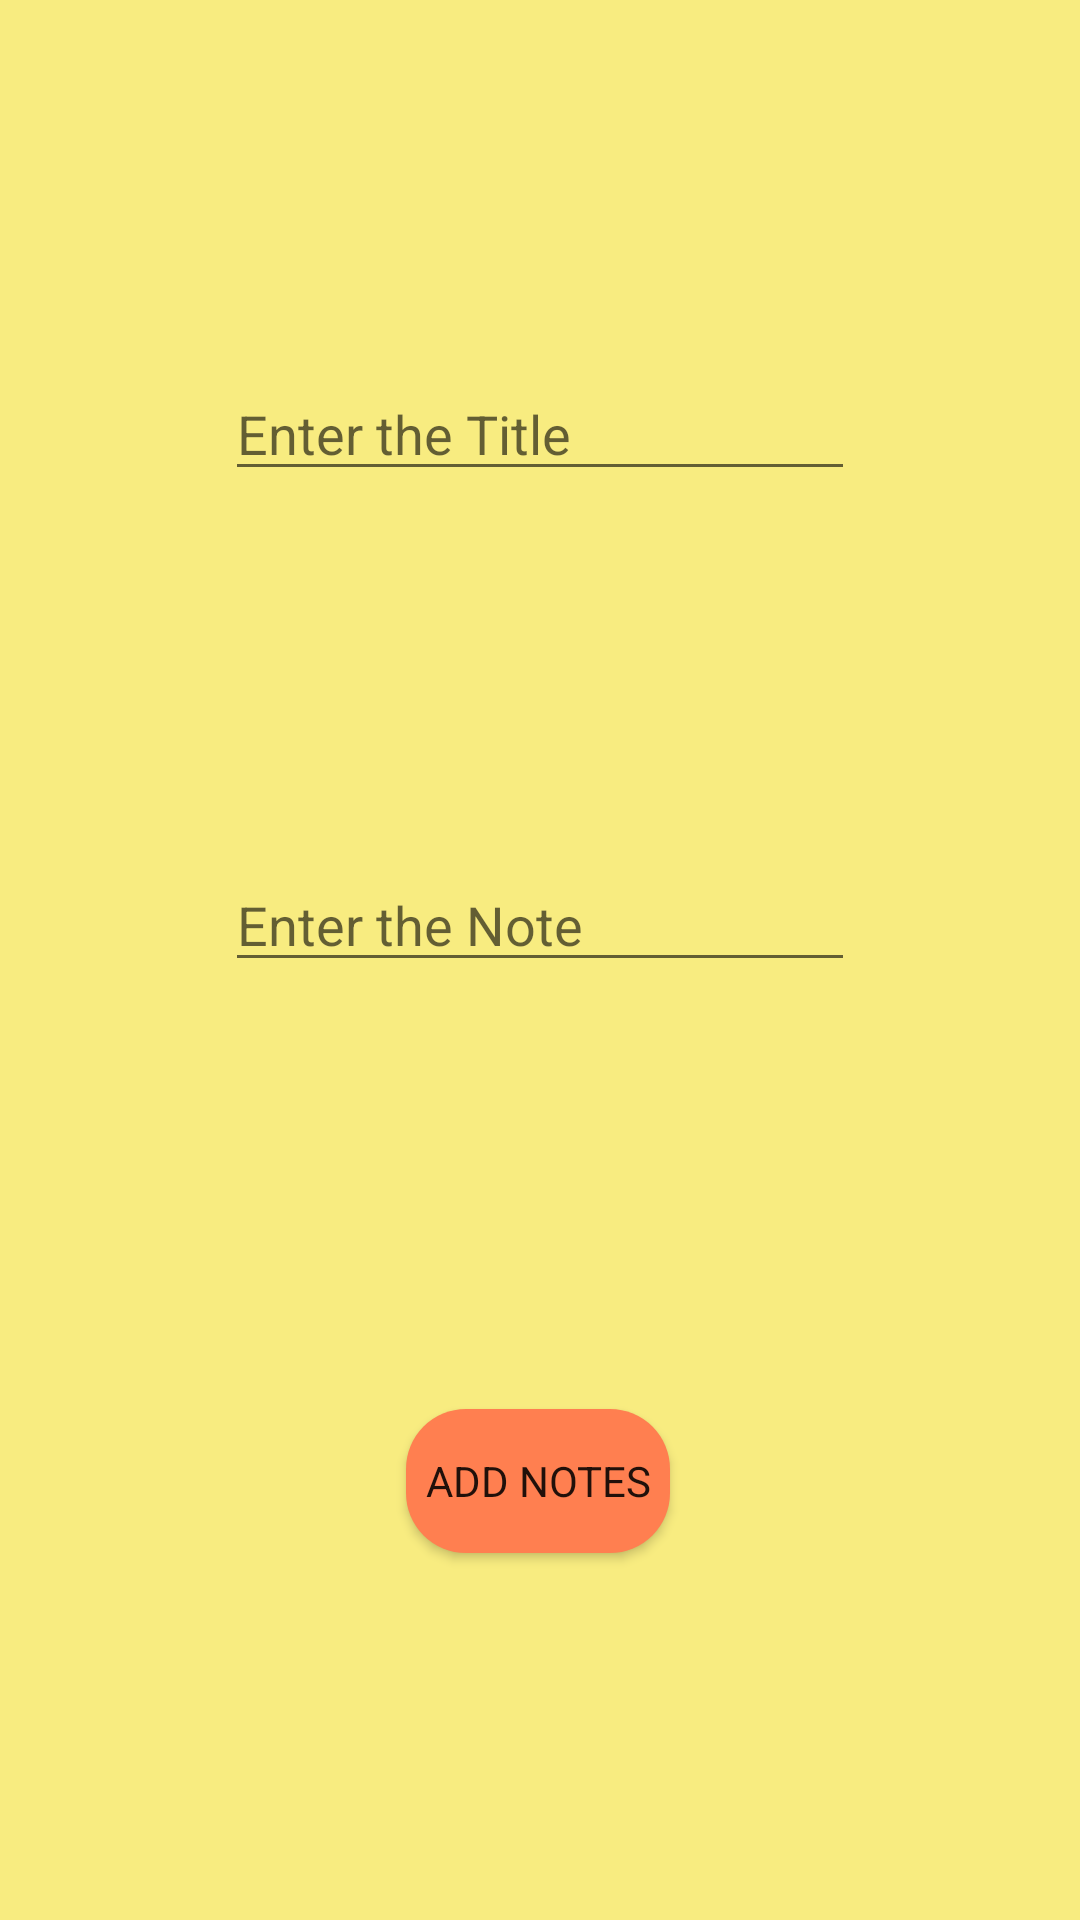

This screen was rendered from an Android layout file. Write that file and the resources it references.
<!-- AndroidManifest.xml: application theme Theme.AppCompat.Light.DarkActionBar -->
<!-- res/layout/activity_data_insert.xml -->
<?xml version="1.0" encoding="utf-8"?>
<androidx.constraintlayout.widget.ConstraintLayout xmlns:android="http://schemas.android.com/apk/res/android"
    xmlns:app="http://schemas.android.com/apk/res-auto"
    xmlns:tools="http://schemas.android.com/tools"
    android:layout_width="match_parent"
    android:layout_height="match_parent"
    android:background="#F8EC80"
    tools:context=".DataInsertActivity">

    <EditText
        android:id="@+id/title"
        android:layout_width="wrap_content"
        android:layout_height="wrap_content"
        android:ems="10"
        android:hint="@string/enter_the_title"
        android:inputType="text"
        app:layout_constraintBottom_toTopOf="@+id/disc"
        app:layout_constraintEnd_toEndOf="parent"
        app:layout_constraintHorizontal_bias="0.5"
        app:layout_constraintStart_toStartOf="parent"
        app:layout_constraintTop_toTopOf="parent" />

    <EditText
        android:id="@+id/disc"
        android:layout_width="wrap_content"
        android:layout_height="wrap_content"
        android:ems="10"
        android:hint="@string/enter_the_note"
        android:inputType="text"
        app:layout_constraintBottom_toTopOf="@+id/add"
        app:layout_constraintEnd_toEndOf="@+id/title"
        app:layout_constraintHorizontal_bias="0.5"
        app:layout_constraintStart_toStartOf="@+id/title"
        app:layout_constraintTop_toBottomOf="@+id/title" />

    <Button
        android:id="@+id/add"
        android:layout_width="wrap_content"
        android:layout_height="wrap_content"
        android:layout_marginTop="20dp"
        android:background="@drawable/rounded_corner"
        android:fontFamily="sans-serif"
        android:text=" Add Notes "
        app:layout_constraintBottom_toBottomOf="parent"
        app:layout_constraintEnd_toEndOf="@+id/disc"
        app:layout_constraintHorizontal_bias="0.495"
        app:layout_constraintStart_toStartOf="@+id/disc"
        app:layout_constraintTop_toBottomOf="@+id/disc" />
</androidx.constraintlayout.widget.ConstraintLayout>
<!-- resources referenced by this layout -->
<resources>
  <!-- drawable rounded_corner (drawable) -->
  <?xml version="1.0" encoding="utf-8"?>
  <shape xmlns:android="http://schemas.android.com/apk/res/android">
  
      <corners  android:radius="20dp"/>
      <solid android:color="#FF7F50"/>
  </shape>
  <string name="enter_the_note">Enter the Note</string>
  <string name="enter_the_title">Enter the Title</string>
</resources>
